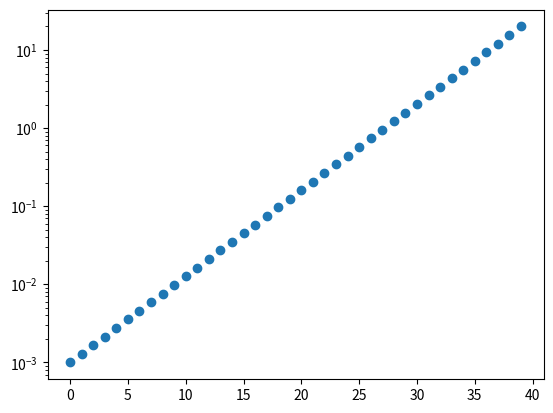

The script that saved this image:
import numpy as np
import matplotlib.pyplot as plt

N = 40  #numero de puntos por curva
x_min = 0.001 #corriente mas chica luego del 0
x_max = 20  #corriente mas alta, tipicamente 20 mA
a = (1/(N-1)) * np.log10(x_max/x_min)
b = np.arange(0, N, 1)
c = [x_min * 10**(i*a) for i in b]  #corrientes que le vamos a mandar al LED



plt.plot(c, 'o')  #para ver que es lineal en escala logaritmica
plt.yscale('log')
